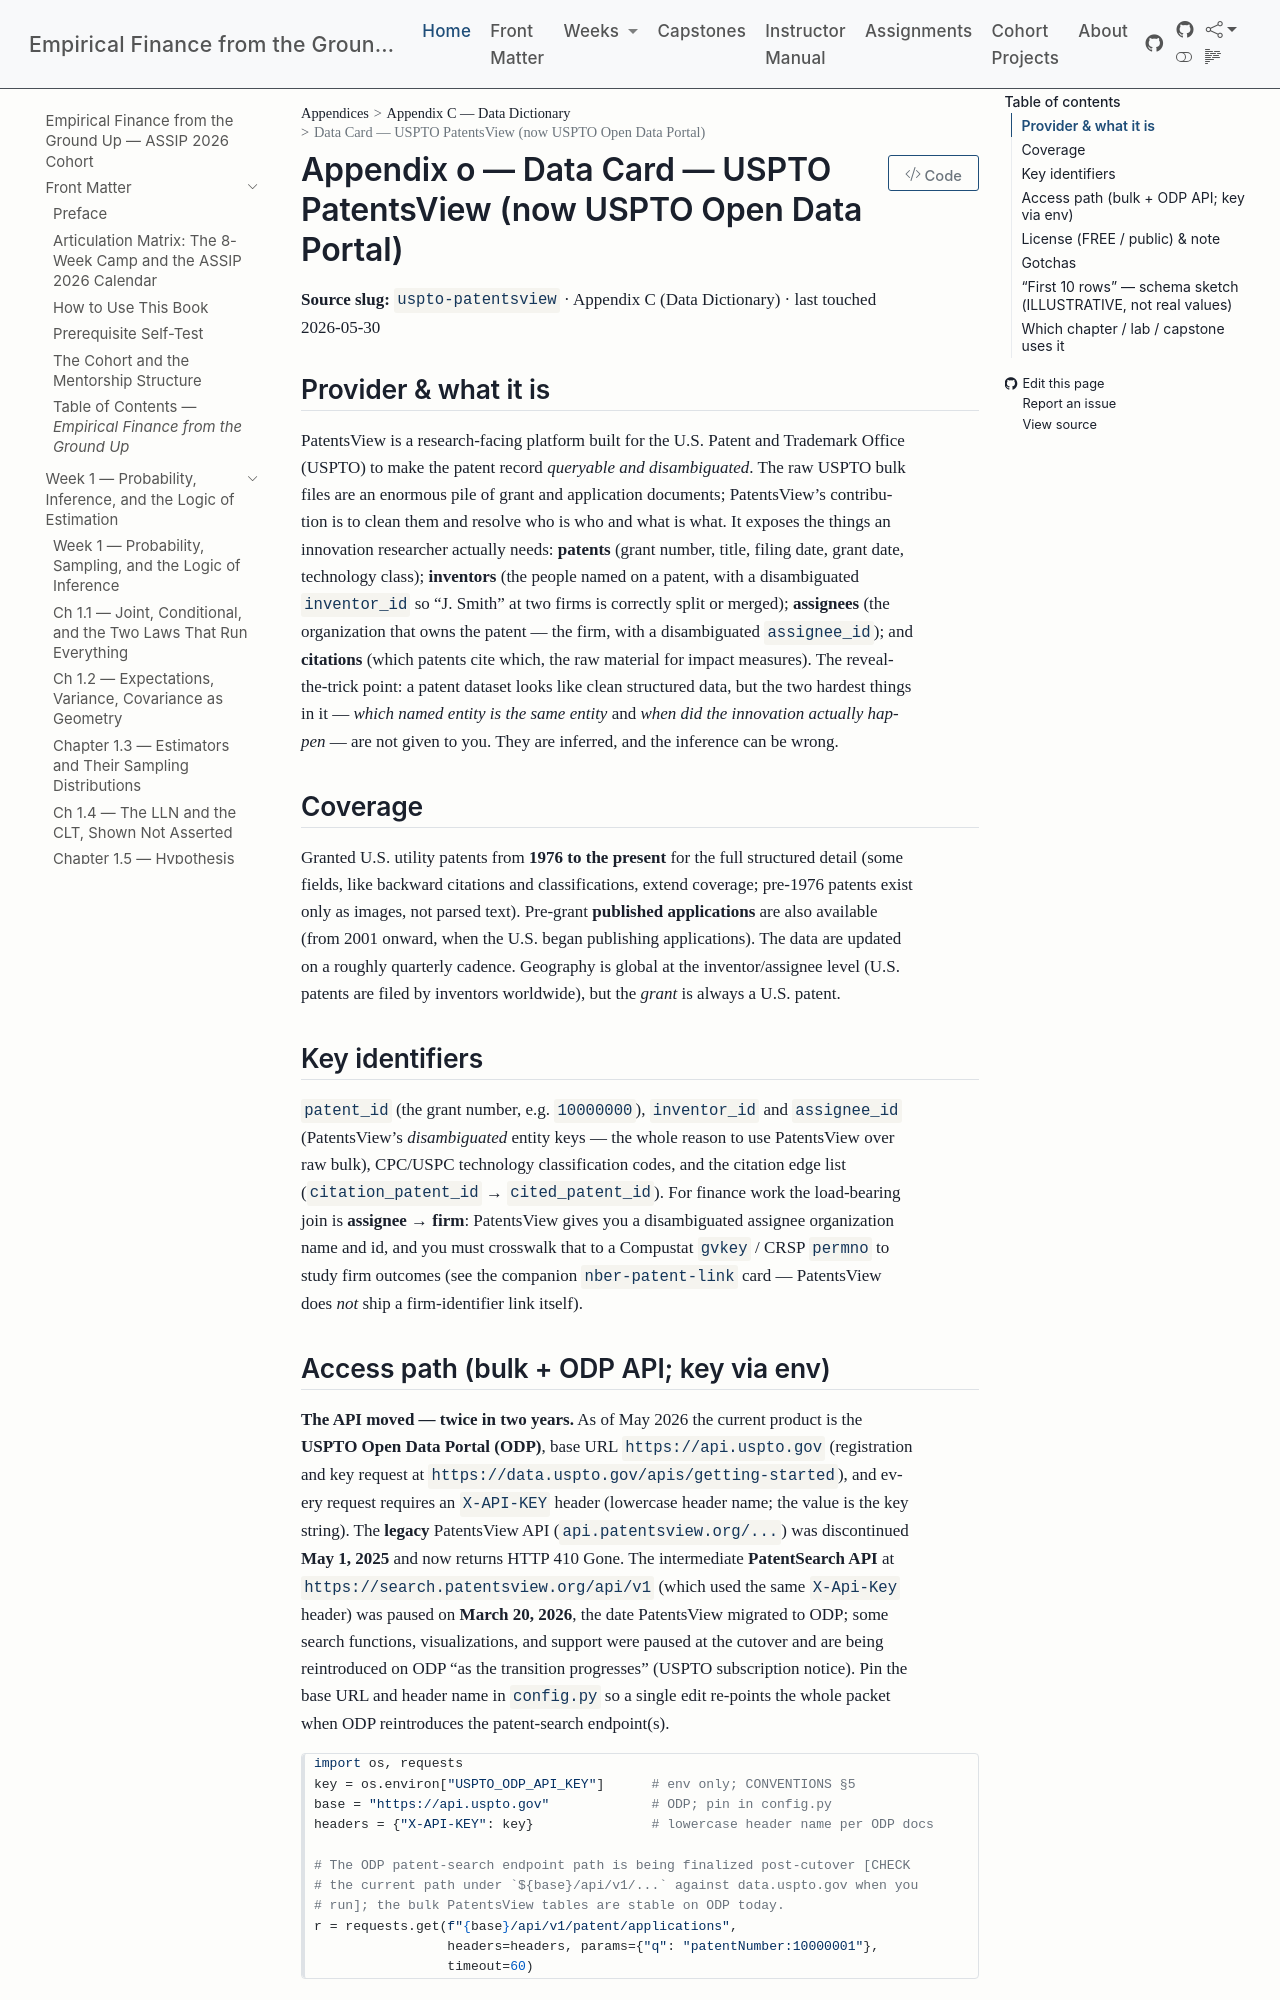

repository: edwardlg/assip-2026-empirical-finance · page: textbook/data-cards/uspto-patentsview.html · generator: mkdocs

# Data Card — USPTO PatentsView (now USPTO Open Data Portal)

**Source slug:** `uspto-patentsview` · Appendix C (Data Dictionary) · last touched 2026-05-30

## Provider & what it is

PatentsView is a research-facing platform built for the U.S. Patent and Trademark Office (USPTO) to make the patent record *queryable and disambiguated*. The raw USPTO bulk files are an enormous pile of grant and application documents; PatentsView's contribution is to clean them and resolve who is who and what is what. It exposes the things an innovation researcher actually needs: **patents** (grant number, title, filing date, grant date, technology class); **inventors** (the people named on a patent, with a disambiguated `inventor_id` so "J. Smith" at two firms is correctly split or merged); **assignees** (the organization that owns the patent — the firm, with a disambiguated `assignee_id`); and **citations** (which patents cite which, the raw material for impact measures). The reveal-the-trick point: a patent dataset looks like clean structured data, but the two hardest things in it — *which named entity is the same entity* and *when did the innovation actually happen* — are not given to you. They are inferred, and the inference can be wrong.

## Coverage

Granted U.S. utility patents from **1976 to the present** for the full structured detail (some fields, like backward citations and classifications, extend coverage; pre-1976 patents exist only as images, not parsed text). Pre-grant **published applications** are also available (from 2001 onward, when the U.S. began publishing applications). The data are updated on a roughly quarterly cadence. Geography is global at the inventor/assignee level (U.S. patents are filed by inventors worldwide), but the *grant* is always a U.S. patent.

## Key identifiers

`patent_id` (the grant number, e.g. `10000000`), `inventor_id` and `assignee_id` (PatentsView's *disambiguated* entity keys — the whole reason to use PatentsView over raw bulk), CPC/USPC technology classification codes, and the citation edge list (`citation_patent_id` → `cited_patent_id`). For finance work the load-bearing join is **assignee → firm**: PatentsView gives you a disambiguated assignee organization name and id, and you must crosswalk that to a Compustat `gvkey` / CRSP `permno` to study firm outcomes (see the companion `nber-patent-link` card — PatentsView does *not* ship a firm-identifier link itself).
